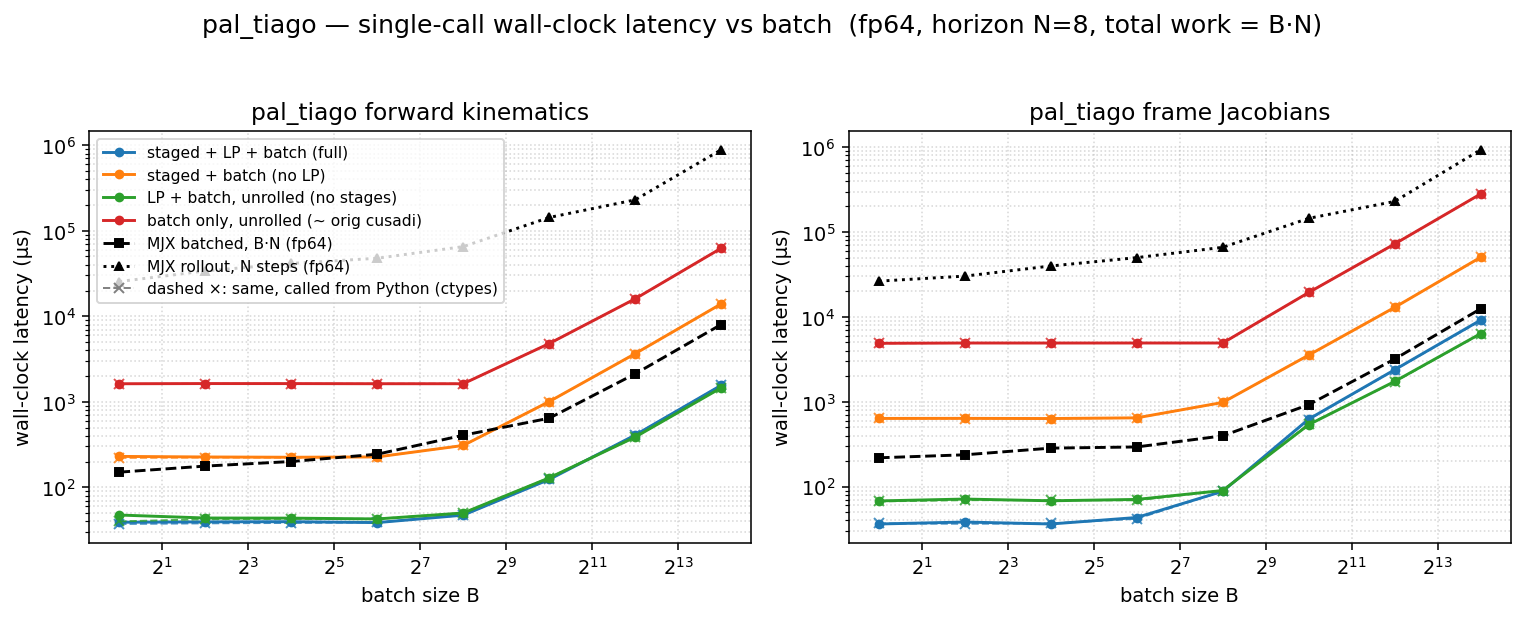

The data file committed next to this chart (first rows):
dtype, func, config, batch, n_stages, grid_blocks, latency_us, wall_us
f64, fk, full, 1, 8, 8, 24.58, 39.03
f64, fk, staged, 1, 8, 8, 210.2, 229.8
f64, fk, lp, 1, 1, 1, 29.7, 47.38
f64, fk, batch, 1, 1, 1, 1608, 1625
f64, fk, full, 4, 8, 32, 24.61, 39.42
f64, fk, staged, 4, 8, 32, 209.9, 226.3
f64, fk, lp, 4, 1, 4, 28.67, 43.74
f64, fk, batch, 4, 1, 4, 1616, 1633
f64, fk, full, 16, 8, 128, 25.6, 39.62
f64, fk, staged, 16, 8, 128, 209.8, 224.5
f64, fk, lp, 16, 1, 16, 28.67, 43.59
f64, fk, batch, 16, 1, 16, 1616, 1632
f64, fk, full, 64, 8, 512, 25.54, 38.65
f64, fk, staged, 64, 8, 512, 213, 226.5
f64, fk, lp, 64, 1, 64, 28.67, 42.65
f64, fk, batch, 64, 1, 64, 1608, 1626
f64, fk, full, 256, 8, 2048, 33.47, 47.24
f64, fk, staged, 256, 8, 2048, 294, 308.4
f64, fk, lp, 256, 1, 256, 36.1, 50.05
f64, fk, batch, 256, 1, 256, 1611, 1626
f64, fk, full, 1024, 8, 8192, 109.6, 123.5
f64, fk, staged, 1024, 8, 8192, 991.1, 1005
f64, fk, lp, 1024, 1, 1024, 114.7, 128.9
f64, fk, batch, 1024, 1, 1024, 4777, 4794
f64, fk, full, 4096, 8, 32768, 394.1, 408.1
f64, fk, staged, 4096, 8, 32768, 3636, 3653
f64, fk, lp, 4096, 1, 4096, 372.7, 386.6
f64, fk, batch, 4096, 1, 4096, 15974, 16002
f64, fk, full, 16384, 8, 131072, 1541, 1557
f64, fk, staged, 16384, 8, 131072, 13921, 13947
f64, fk, lp, 16384, 1, 16384, 1440, 1455
f64, fk, batch, 16384, 1, 16384, 62382, 62424
f64, fkjac, full, 1, 8, 8, 22.53, 36.27
f64, fkjac, staged, 1, 8, 8, 621.6, 635.8
f64, fkjac, lp, 1, 1, 1, 54.18, 67.85
f64, fkjac, batch, 1, 1, 1, 4864, 4883
f64, fkjac, full, 4, 8, 32, 23.55, 38.27
f64, fkjac, staged, 4, 8, 32, 621.2, 637.1
f64, fkjac, lp, 4, 1, 4, 56.06, 71.36
f64, fkjac, batch, 4, 1, 4, 4903, 4920
f64, fkjac, full, 16, 8, 128, 22.75, 36.28
f64, fkjac, staged, 16, 8, 128, 619.6, 634.2
f64, fkjac, lp, 16, 1, 16, 54.27, 68.08
f64, fkjac, batch, 16, 1, 16, 4901, 4918
f64, fkjac, full, 64, 8, 512, 28.67, 43.26
f64, fkjac, staged, 64, 8, 512, 630.8, 646.1
f64, fkjac, lp, 64, 1, 64, 56.19, 70.66
f64, fkjac, batch, 64, 1, 64, 4903, 4922
f64, fkjac, full, 256, 8, 2048, 73.89, 88.02
f64, fkjac, staged, 256, 8, 2048, 966.7, 981.3
f64, fkjac, lp, 256, 1, 256, 75.94, 89.97
f64, fkjac, batch, 256, 1, 256, 4904, 4921
f64, fkjac, full, 1024, 8, 8192, 610.3, 624.1
f64, fkjac, staged, 1024, 8, 8192, 3526, 3544
f64, fkjac, lp, 1024, 1, 1024, 520.2, 536.7
f64, fkjac, batch, 1024, 1, 1024, 19356, 19380
f64, fkjac, full, 4096, 8, 32768, 2364, 2382
f64, fkjac, staged, 4096, 8, 32768, 12920, 12943
f64, fkjac, lp, 4096, 1, 4096, 1718, 1735
f64, fkjac, batch, 4096, 1, 4096, 72290, 72337
... 4 more rows
